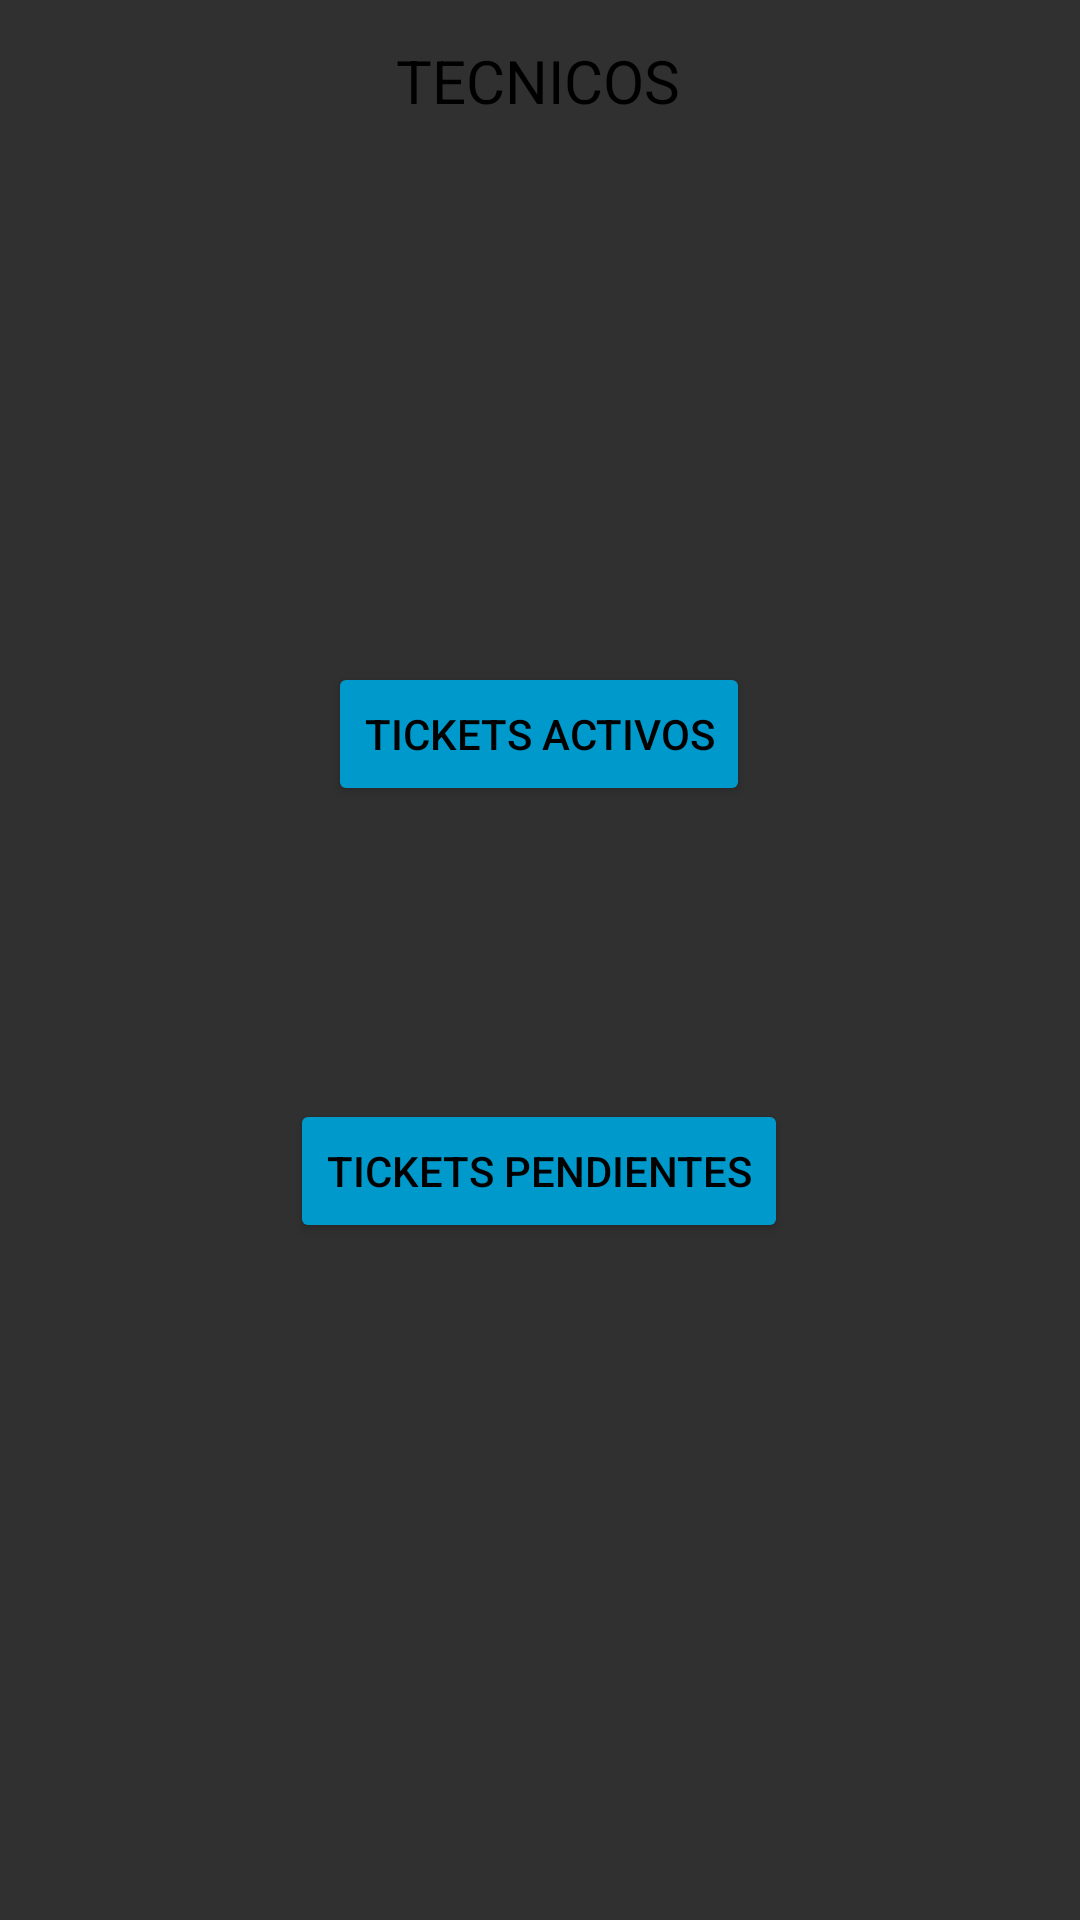

Reconstruct the res/layout file that produces this screen, plus the resources it refers to.
<!-- AndroidManifest.xml: application theme Theme.AppCompat.NoActionBar -->
<!-- res/layout/activity_menu_empleado.xml -->
<?xml version="1.0" encoding="utf-8"?>
<androidx.constraintlayout.widget.ConstraintLayout xmlns:android="http://schemas.android.com/apk/res/android"
    xmlns:app="http://schemas.android.com/apk/res-auto"
    xmlns:tools="http://schemas.android.com/tools"
    android:layout_width="match_parent"
    android:layout_height="match_parent"
    android:background="@drawable/master"
    tools:context=".MenuEmpleado">

    <TextView
        android:id="@+id/textView3"
        android:layout_width="wrap_content"
        android:layout_height="wrap_content"
        android:text="TECNICOS"
        android:textColor="@color/black"
        android:textSize="20sp"
        app:layout_constraintBottom_toBottomOf="parent"
        app:layout_constraintEnd_toEndOf="parent"
        app:layout_constraintHorizontal_bias="0.498"
        app:layout_constraintStart_toStartOf="parent"
        app:layout_constraintTop_toTopOf="parent"
        app:layout_constraintVertical_bias="0.022" />

    <Button
        android:id="@+id/btnverServicios"
        android:layout_width="wrap_content"
        android:layout_height="wrap_content"
        android:backgroundTint="@android:color/holo_blue_dark"
        android:text="Tickets activos"
        android:textColor="@color/black"
        app:layout_constraintBottom_toBottomOf="parent"
        app:layout_constraintEnd_toEndOf="parent"
        app:layout_constraintHorizontal_bias="0.498"
        app:layout_constraintStart_toStartOf="parent"
        app:layout_constraintTop_toTopOf="parent"
        app:layout_constraintVertical_bias="0.373" />

    <Button
        android:id="@+id/btnverPendientes"
        android:layout_width="wrap_content"
        android:layout_height="wrap_content"
        android:backgroundTint="@android:color/holo_blue_dark"
        android:text="Tickets pendientes"
        android:textColor="@color/black"
        app:layout_constraintBottom_toBottomOf="parent"
        app:layout_constraintEnd_toEndOf="parent"
        app:layout_constraintHorizontal_bias="0.498"
        app:layout_constraintStart_toStartOf="parent"
        app:layout_constraintTop_toTopOf="parent"
        app:layout_constraintVertical_bias="0.619" />

</androidx.constraintlayout.widget.ConstraintLayout>
<!-- resources referenced by this layout -->
<resources>
  <color name="black">#FF000000</color>
</resources>
